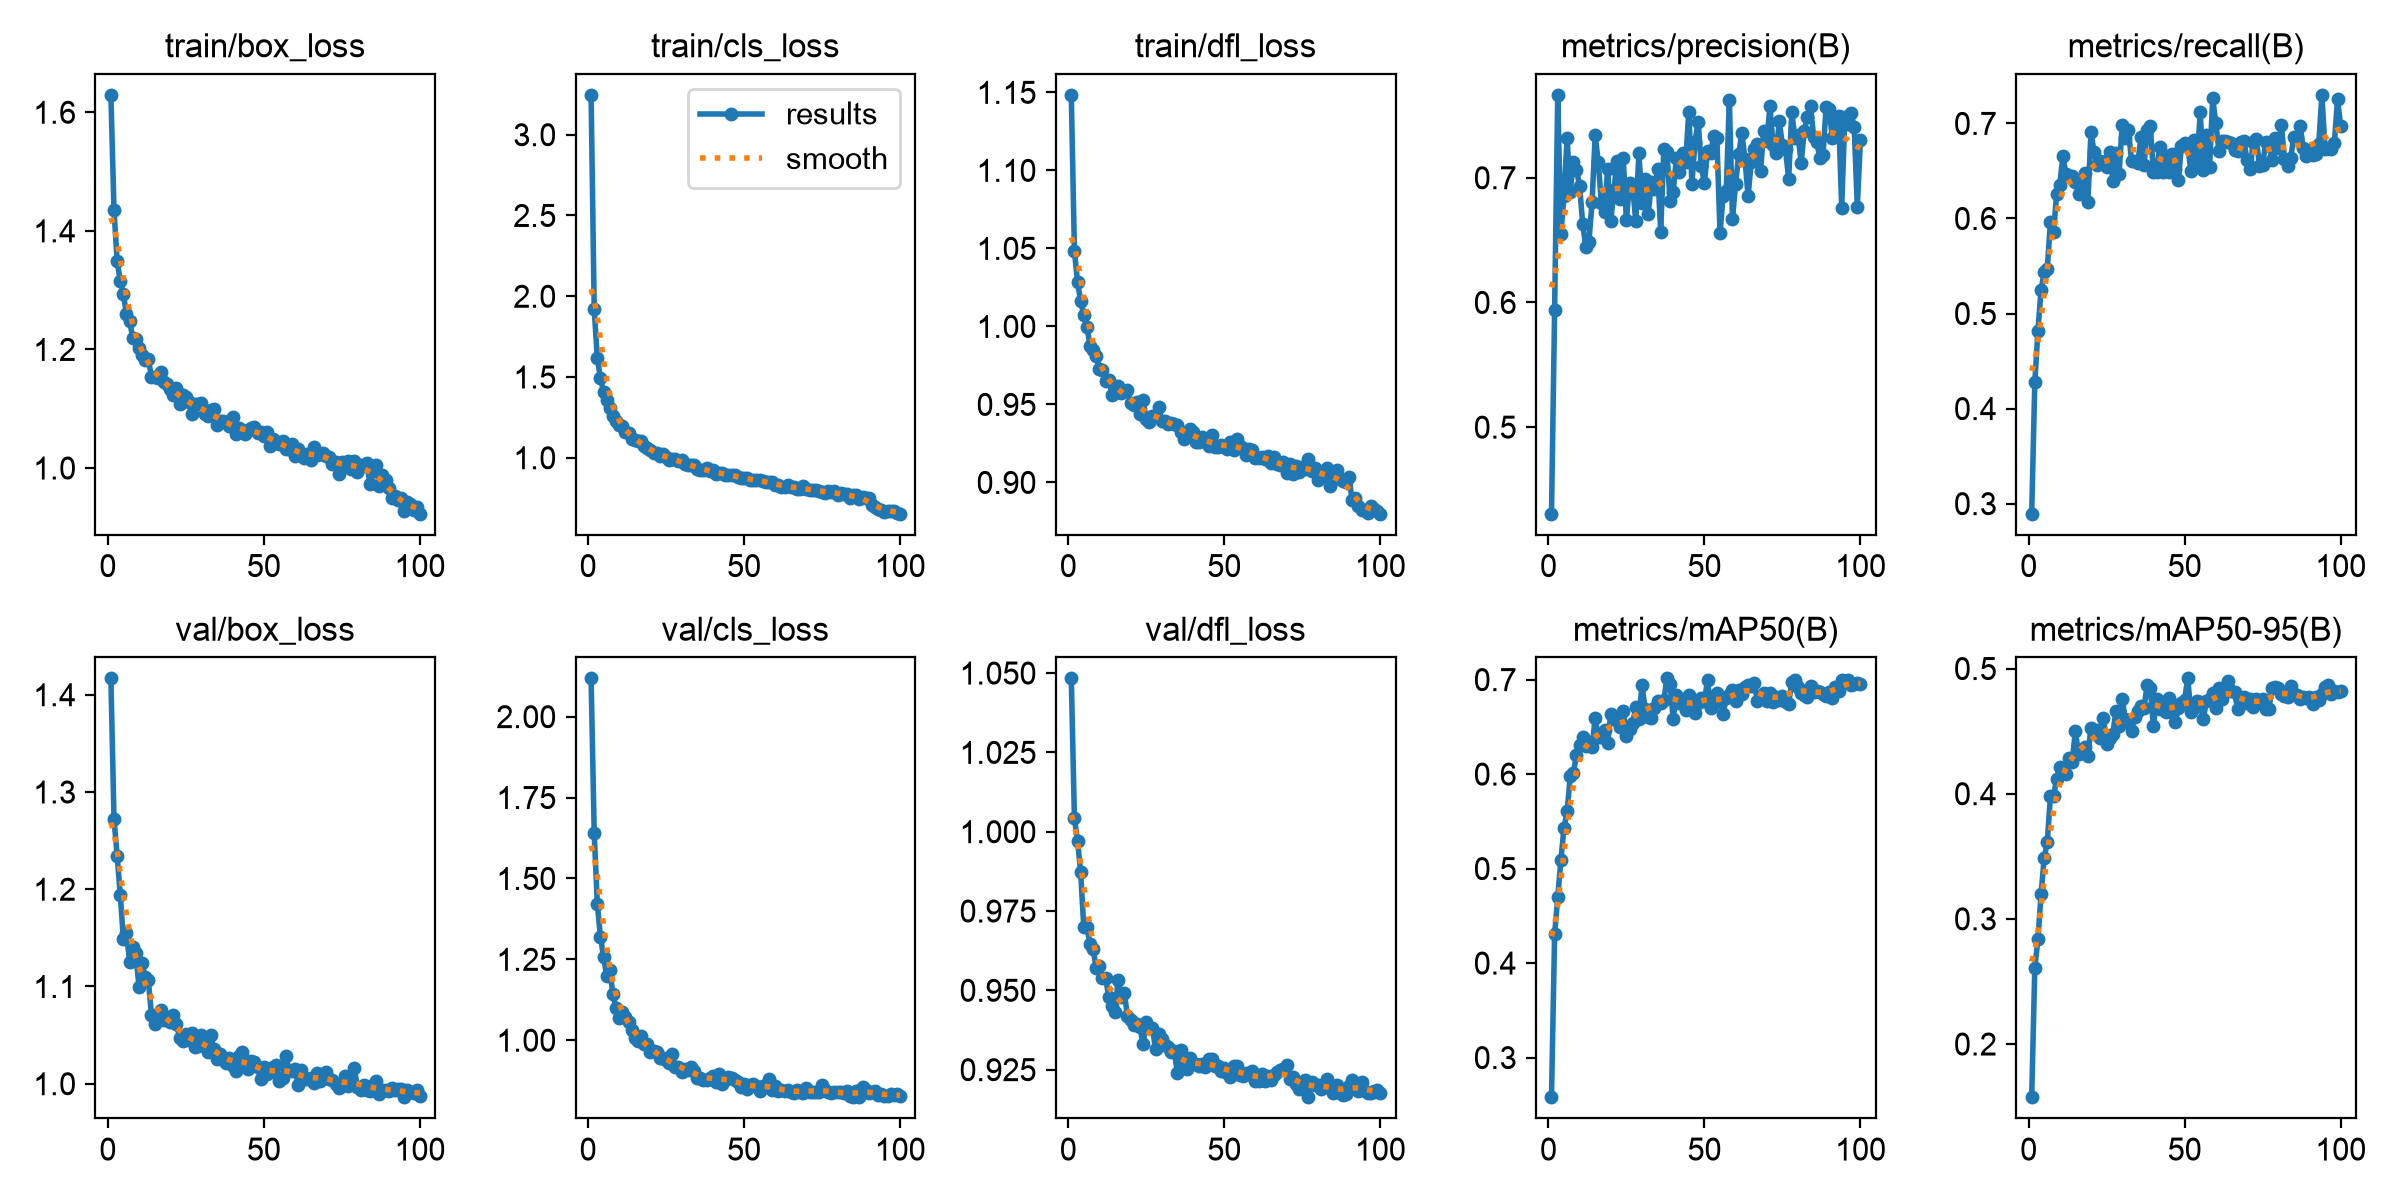

Data behind this chart, as committed beside it:
epoch, time, train/box_loss, train/cls_loss, train/dfl_loss, metrics/precision(B), metrics/recall(B), metrics/mAP50(B), metrics/mAP50-95(B), val/box_loss, val/cls_loss, val/dfl_loss, lr/pg0, lr/pg1, lr/pg2
1, 156, 1.629, 3.247, 1.148, 0.4306, 0.2894, 0.2581, 0.1575, 1.417, 2.118, 1.048, 0.0003015, 0.0003015, 0.0003015
2, 304.3, 1.435, 1.92, 1.048, 0.5936, 0.4275, 0.4306, 0.2611, 1.272, 1.642, 1.004, 0.0005985, 0.0005985, 0.0005985
3, 452.3, 1.349, 1.616, 1.029, 0.7665, 0.4819, 0.4694, 0.2835, 1.235, 1.42, 0.9971, 0.0008895, 0.0008895, 0.0008895
4, 603.5, 1.315, 1.493, 1.016, 0.6546, 0.5251, 0.5086, 0.3195, 1.194, 1.319, 0.9872, 0.000882, 0.000882, 0.000882
5, 752.3, 1.293, 1.407, 1.007, 0.6857, 0.5432, 0.543, 0.3486, 1.149, 1.257, 0.9699, 0.000873, 0.000873, 0.000873
6, 902, 1.259, 1.355, 0.9996, 0.7316, 0.5473, 0.5605, 0.3615, 1.155, 1.198, 0.9698, 0.000864, 0.000864, 0.000864
7, 1055, 1.248, 1.309, 0.9878, 0.6889, 0.5963, 0.5975, 0.3982, 1.125, 1.217, 0.9647, 0.000855, 0.000855, 0.000855
8, 1207, 1.22, 1.261, 0.9846, 0.7125, 0.5857, 0.6013, 0.3981, 1.141, 1.142, 0.9629, 0.000846, 0.000846, 0.000846
9, 1353, 1.218, 1.23, 0.9808, 0.7062, 0.6261, 0.6199, 0.412, 1.134, 1.099, 0.957, 0.000837, 0.000837, 0.000837
10, 1500, 1.202, 1.203, 0.9727, 0.6938, 0.6357, 0.631, 0.4213, 1.099, 1.068, 0.9578, 0.000828, 0.000828, 0.000828
11, 1650, 1.191, 1.194, 0.9722, 0.663, 0.6657, 0.6388, 0.4209, 1.124, 1.089, 0.9538, 0.000819, 0.000819, 0.000819
12, 1799, 1.182, 1.159, 0.9653, 0.6442, 0.6463, 0.6293, 0.4161, 1.109, 1.073, 0.954, 0.00081, 0.00081, 0.00081
13, 1945, 1.184, 1.151, 0.9659, 0.6488, 0.6445, 0.6343, 0.4284, 1.106, 1.056, 0.9479, 0.000801, 0.000801, 0.000801
14, 2094, 1.153, 1.118, 0.9564, 0.6805, 0.6451, 0.6283, 0.4257, 1.071, 1.031, 0.9452, 0.000792, 0.000792, 0.000792
15, 2243, 1.153, 1.113, 0.9589, 0.7341, 0.6382, 0.6596, 0.4504, 1.062, 1.007, 0.9432, 0.000783, 0.000783, 0.000783
16, 2391, 1.153, 1.101, 0.9617, 0.7124, 0.6256, 0.6393, 0.4317, 1.072, 0.9981, 0.9532, 0.000774, 0.000774, 0.000774
17, 2539, 1.162, 1.101, 0.9576, 0.6797, 0.6305, 0.6388, 0.433, 1.076, 1.013, 0.948, 0.000765, 0.000765, 0.000765
18, 2684, 1.145, 1.072, 0.9587, 0.6723, 0.6482, 0.6471, 0.4371, 1.065, 0.9869, 0.9493, 0.000756, 0.000756, 0.000756
19, 2831, 1.141, 1.06, 0.9595, 0.707, 0.6175, 0.6332, 0.4298, 1.067, 0.987, 0.9418, 0.000747, 0.000747, 0.000747
20, 2976, 1.133, 1.046, 0.9507, 0.6656, 0.6911, 0.6638, 0.4529, 1.063, 0.9628, 0.9408, 0.000738, 0.000738, 0.000738
21, 3124, 1.123, 1.03, 0.9497, 0.6898, 0.6695, 0.6581, 0.4482, 1.071, 0.9658, 0.939, 0.000729, 0.000729, 0.000729
22, 3270, 1.134, 1.029, 0.9516, 0.7136, 0.6564, 0.6591, 0.4507, 1.062, 0.9639, 0.9394, 0.00072, 0.00072, 0.00072
23, 3414, 1.109, 1.014, 0.9436, 0.6833, 0.6609, 0.6496, 0.4448, 1.047, 0.9453, 0.9385, 0.000711, 0.000711, 0.000711
24, 3562, 1.124, 1.022, 0.9526, 0.7156, 0.6597, 0.6671, 0.4607, 1.044, 0.9459, 0.933, 0.000702, 0.000702, 0.000702
25, 3712, 1.12, 1.003, 0.9406, 0.6658, 0.6538, 0.6409, 0.4395, 1.051, 0.9394, 0.9401, 0.000693, 0.000693, 0.000693
26, 3860, 1.111, 0.9835, 0.9388, 0.696, 0.6702, 0.6476, 0.4441, 1.045, 0.9287, 0.938, 0.000684, 0.000684, 0.000684
27, 4005, 1.091, 0.9938, 0.9424, 0.6933, 0.6395, 0.6537, 0.4476, 1.052, 0.9574, 0.9381, 0.000675, 0.000675, 0.000675
28, 4153, 1.108, 0.9941, 0.9416, 0.6651, 0.6688, 0.6706, 0.4664, 1.038, 0.9164, 0.9315, 0.000666, 0.000666, 0.000666
29, 4299, 1.108, 0.9786, 0.9483, 0.7199, 0.647, 0.6587, 0.4539, 1.039, 0.9172, 0.9362, 0.000657, 0.000657, 0.000657
30, 4442, 1.11, 0.984, 0.9393, 0.6796, 0.6986, 0.6941, 0.4758, 1.05, 0.902, 0.9347, 0.000648, 0.000648, 0.000648
31, 4587, 1.092, 0.9612, 0.9396, 0.6991, 0.6848, 0.669, 0.4596, 1.039, 0.9096, 0.9327, 0.000639, 0.000639, 0.000639
32, 4733, 1.088, 0.9542, 0.9375, 0.6706, 0.6929, 0.6606, 0.4572, 1.033, 0.9088, 0.9321, 0.00063, 0.00063, 0.00063
33, 4877, 1.098, 0.9575, 0.9382, 0.6964, 0.6605, 0.6592, 0.4504, 1.05, 0.916, 0.9306, 0.000621, 0.000621, 0.000621
34, 5022, 1.099, 0.9559, 0.9376, 0.6911, 0.6603, 0.6695, 0.4612, 1.036, 0.9037, 0.9308, 0.000612, 0.000612, 0.000612
35, 5167, 1.073, 0.9333, 0.9365, 0.7069, 0.6587, 0.6769, 0.4664, 1.025, 0.884, 0.924, 0.000603, 0.000603, 0.000603
36, 5312, 1.08, 0.9233, 0.9323, 0.6568, 0.6852, 0.6758, 0.4703, 1.031, 0.8819, 0.9312, 0.000594, 0.000594, 0.000594
37, 5455, 1.079, 0.9221, 0.928, 0.723, 0.6566, 0.6782, 0.4688, 1.025, 0.8781, 0.9274, 0.000585, 0.000585, 0.000585
38, 5601, 1.077, 0.9342, 0.9321, 0.7206, 0.6927, 0.7013, 0.4867, 1.021, 0.8776, 0.9251, 0.000576, 0.000576, 0.000576
39, 5744, 1.071, 0.9188, 0.9344, 0.6814, 0.6977, 0.6951, 0.4842, 1.027, 0.8819, 0.9286, 0.000567, 0.000567, 0.000567
40, 5888, 1.086, 0.9226, 0.9321, 0.6885, 0.6485, 0.6588, 0.4539, 1.018, 0.889, 0.9268, 0.000558, 0.000558, 0.000558
41, 6033, 1.057, 0.9008, 0.9257, 0.7157, 0.6489, 0.6838, 0.4756, 1.013, 0.8707, 0.9268, 0.000549, 0.000549, 0.000549
42, 6177, 1.067, 0.9069, 0.9262, 0.7043, 0.6754, 0.6756, 0.4675, 1.028, 0.8953, 0.9262, 0.00054, 0.00054, 0.00054
43, 6321, 1.064, 0.9067, 0.9294, 0.72, 0.6485, 0.6798, 0.4701, 1.033, 0.8655, 0.9268, 0.000531, 0.000531, 0.000531
44, 6466, 1.058, 0.8927, 0.9273, 0.7126, 0.666, 0.6682, 0.4651, 1.023, 0.8763, 0.9258, 0.000522, 0.000522, 0.000522
45, 6610, 1.064, 0.8925, 0.9234, 0.753, 0.6494, 0.6833, 0.4761, 1.016, 0.8878, 0.9285, 0.000513, 0.000513, 0.000513
46, 6751, 1.067, 0.8922, 0.9304, 0.6953, 0.668, 0.6688, 0.465, 1.023, 0.882, 0.9282, 0.000504, 0.000504, 0.000504
47, 6893, 1.07, 0.8912, 0.9227, 0.729, 0.6521, 0.665, 0.4569, 1.023, 0.8782, 0.9263, 0.000495, 0.000495, 0.000495
48, 7038, 1.058, 0.8818, 0.9229, 0.745, 0.6406, 0.6748, 0.4685, 1.017, 0.871, 0.9262, 0.000486, 0.000486, 0.000486
49, 7185, 1.061, 0.877, 0.9238, 0.7095, 0.6768, 0.6811, 0.4728, 1.005, 0.8565, 0.9244, 0.000477, 0.000477, 0.000477
50, 7329, 1.055, 0.8737, 0.9228, 0.6956, 0.6794, 0.6775, 0.4751, 1.017, 0.8632, 0.9254, 0.000468, 0.000468, 0.000468
51, 7476, 1.06, 0.8741, 0.9213, 0.7215, 0.6764, 0.6991, 0.4921, 1.01, 0.85, 0.9241, 0.000459, 0.000459, 0.000459
52, 7618, 1.038, 0.8596, 0.9261, 0.72, 0.65, 0.67, 0.4653, 1.012, 0.8606, 0.9227, 0.00045, 0.00045, 0.00045
53, 7765, 1.049, 0.8654, 0.9209, 0.7334, 0.6825, 0.6752, 0.4683, 1.017, 0.8655, 0.9263, 0.000441, 0.000441, 0.000441
54, 7907, 1.045, 0.8616, 0.9276, 0.7318, 0.6563, 0.6855, 0.4744, 1.019, 0.8586, 0.9263, 0.000432, 0.000432, 0.000432
55, 8056, 1.041, 0.8614, 0.9232, 0.6556, 0.712, 0.6787, 0.4736, 1.003, 0.8434, 0.9233, 0.000423, 0.000423, 0.000423
56, 8201, 1.046, 0.8567, 0.9221, 0.6856, 0.6508, 0.6639, 0.4599, 1.006, 0.8577, 0.9229, 0.000414, 0.000414, 0.000414
57, 8347, 1.032, 0.847, 0.9177, 0.6898, 0.6877, 0.6805, 0.474, 1.028, 0.8603, 0.924, 0.0004051, 0.0004051, 0.0004051
58, 8492, 1.031, 0.851, 0.9216, 0.7622, 0.6538, 0.6842, 0.476, 1.014, 0.8813, 0.9235, 0.0003961, 0.0003961, 0.0003961
59, 8638, 1.041, 0.852, 0.9207, 0.6672, 0.7266, 0.6893, 0.4804, 1.013, 0.8456, 0.9244, 0.0003871, 0.0003871, 0.0003871
60, 8785, 1.02, 0.8305, 0.9155, 0.6953, 0.7004, 0.6777, 0.4682, 1.015, 0.8594, 0.9215, 0.0003781, 0.0003781, 0.0003781
... 40 more rows
